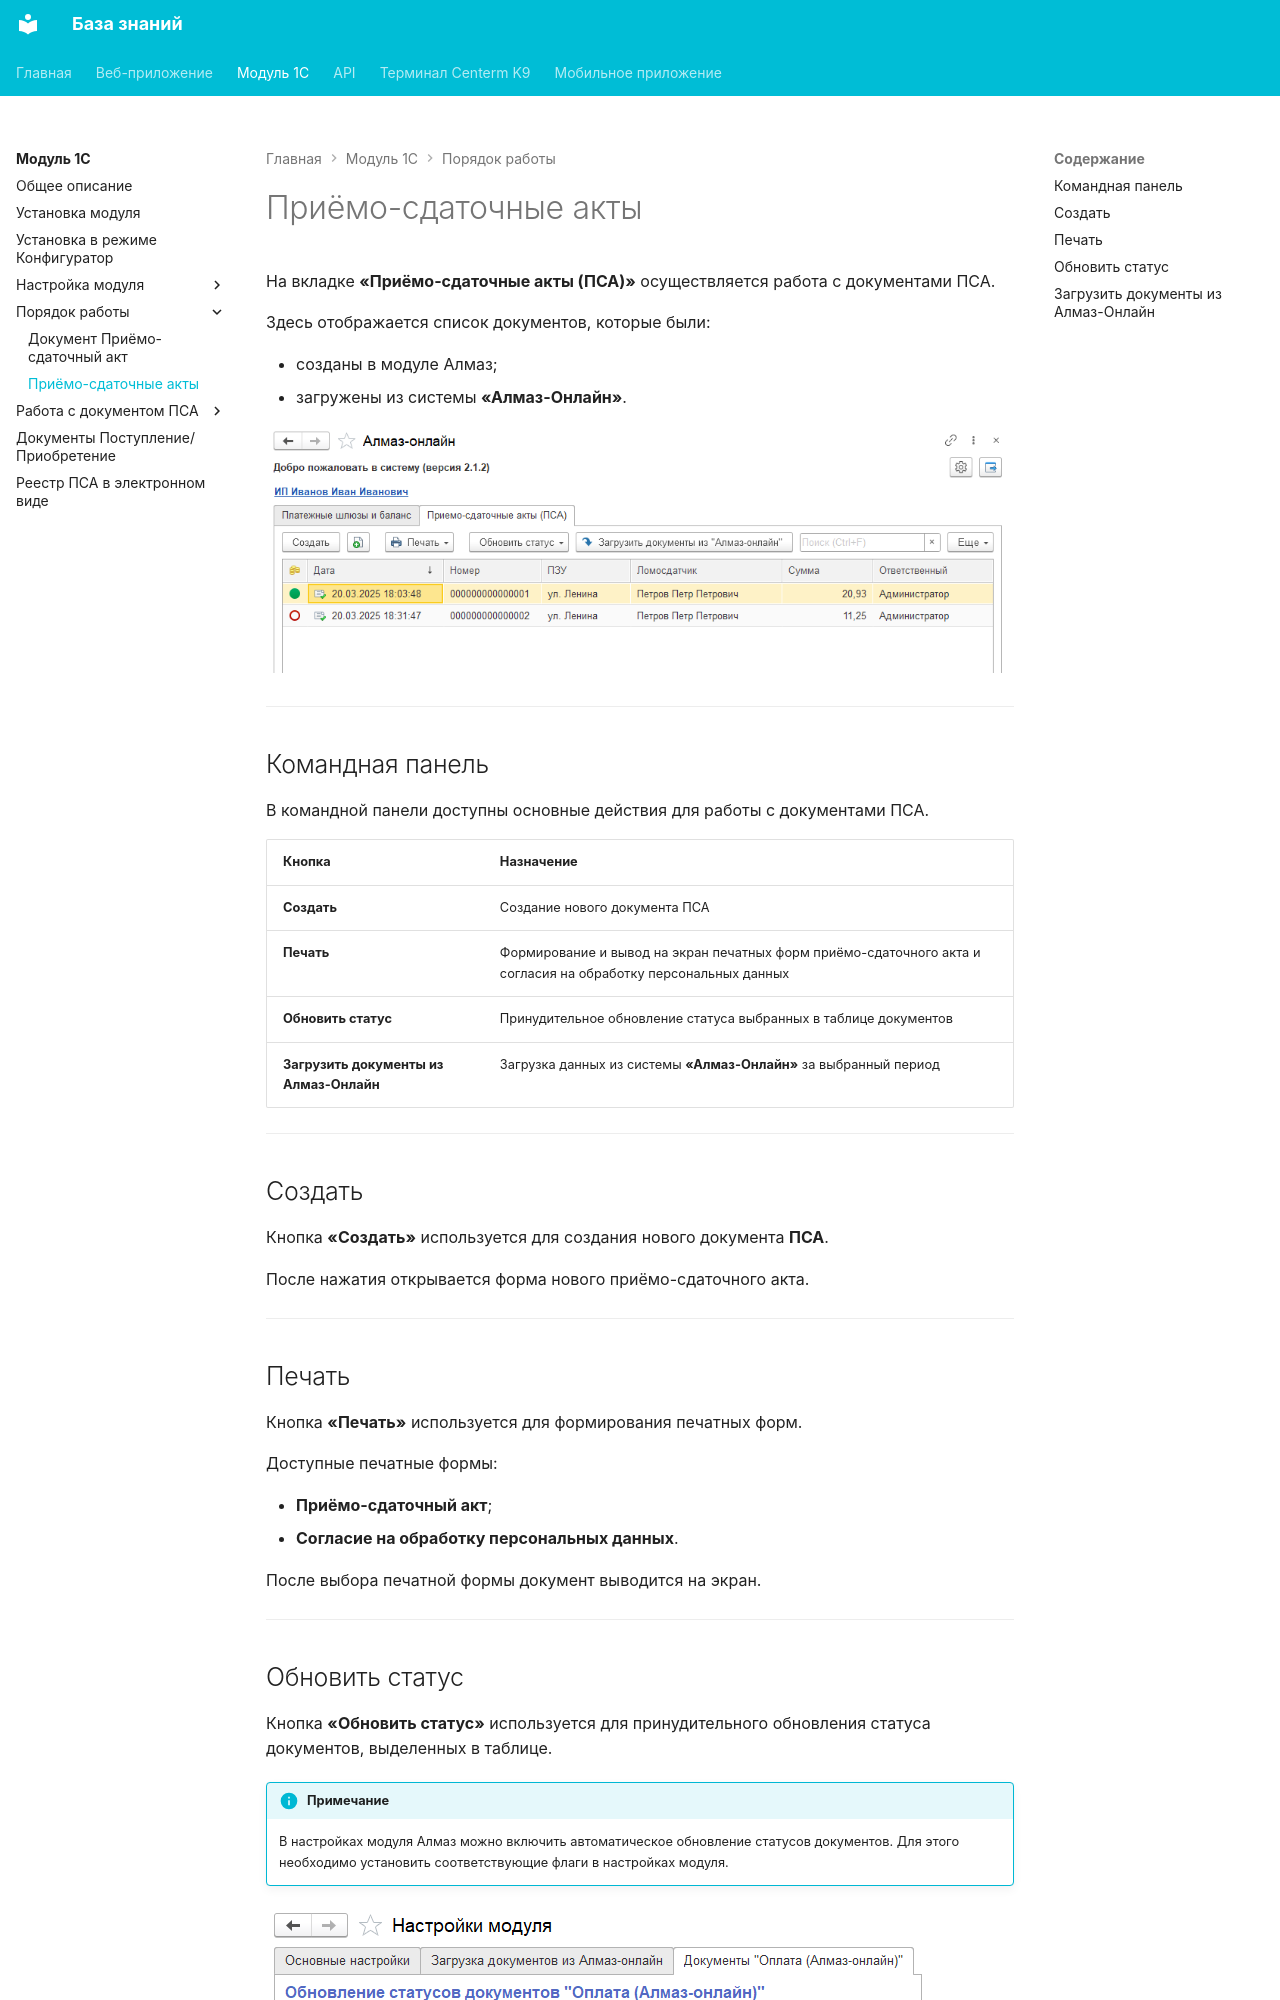

repository: Xistts/bazaZnaniy · page: onec/workflow/psa-list/index.html · generator: mkdocs

На вкладке **«Приёмо-сдаточные акты (ПСА)»** осуществляется работа с документами ПСА.

Здесь отображается список документов, которые были:

- созданы в модуле Алмаз;
- загружены из системы **«Алмаз-Онлайн»**.

![Настройка модуля](../../assets/onec/34.png)

---

## Командная панель

В командной панели доступны основные действия для работы с документами ПСА.

| Кнопка | Назначение |
|---|---|
| **Создать** | Создание нового документа ПСА |
| **Печать** | Формирование и вывод на экран печатных форм приёмо-сдаточного акта и согласия на обработку персональных данных |
| **Обновить статус** | Принудительное обновление статуса выбранных в таблице документов |
| **Загрузить документы из Алмаз-Онлайн** | Загрузка данных из системы **«Алмаз-Онлайн»** за выбранный период |

---

## Создать

Кнопка **«Создать»** используется для создания нового документа **ПСА**.

После нажатия открывается форма нового приёмо-сдаточного акта.

---

## Печать

Кнопка **«Печать»** используется для формирования печатных форм.

Доступные печатные формы:

- **Приёмо-сдаточный акт**;
- **Согласие на обработку персональных данных**.

После выбора печатной формы документ выводится на экран.

---
